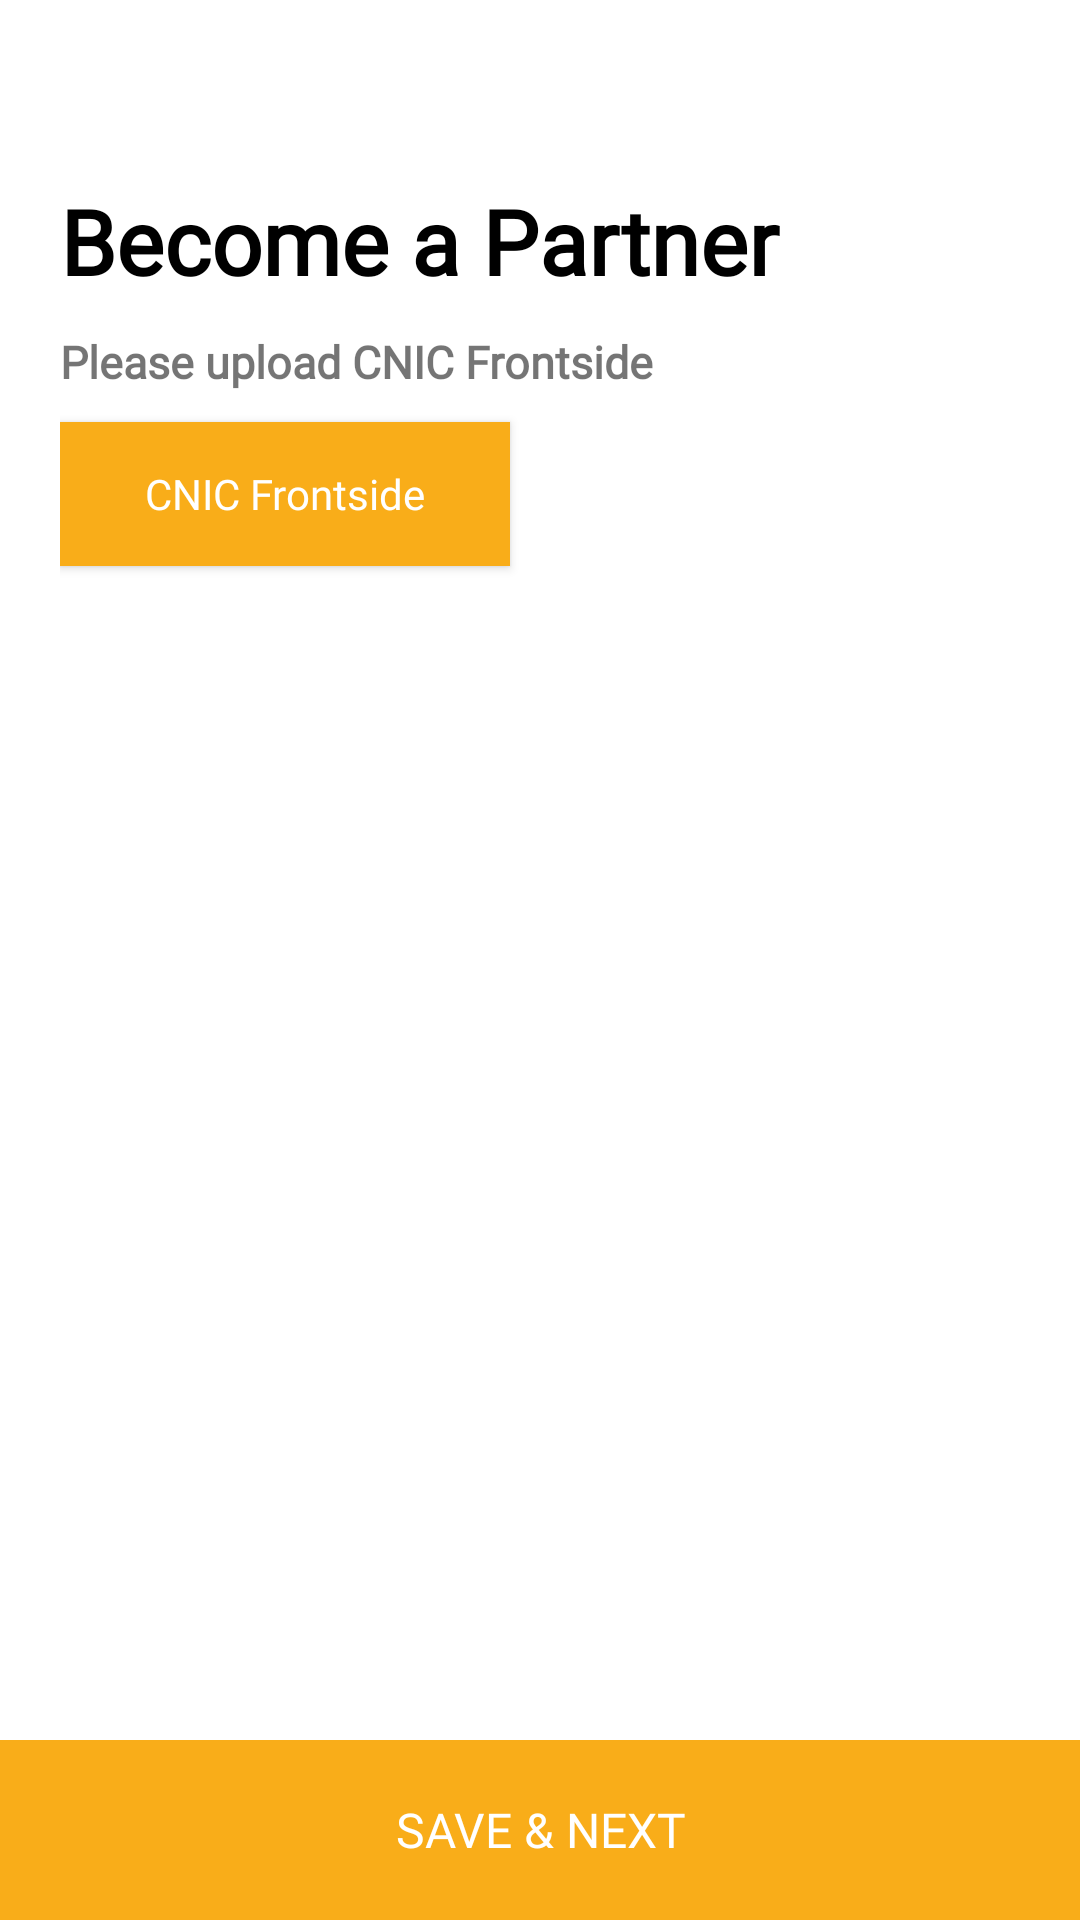

The Android layout XML behind this screen, and the referenced resources:
<!-- AndroidManifest.xml: application theme generalnotitle -->
<!-- res/layout/activity_step3.xml -->
<?xml version="1.0" encoding="utf-8"?>
<RelativeLayout xmlns:android="http://schemas.android.com/apk/res/android"
    xmlns:tools="http://schemas.android.com/tools"
    android:layout_width="match_parent"
    android:layout_height="match_parent"
    android:background="#fff"
    tools:context=".partner.step3">
    <ScrollView
        android:layout_width="match_parent"
        android:layout_height="wrap_content"
        android:paddingBottom="100dp">
        <LinearLayout
            android:layout_width="match_parent"
            android:layout_height="wrap_content"
            android:orientation="vertical"
            android:padding="20dp"
            android:id="@+id/layout">

            <ImageView
                android:id="@+id/backarrow"
                android:layout_width="30dp"
                android:layout_height="30dp"
                android:src="@drawable/ic_arrow_back_black_24dp" />

            <TextView
                android:id="@+id/welcome"
                android:layout_width="match_parent"
                android:layout_height="wrap_content"
                android:layout_marginTop="10dp"
                android:fontFamily="@font/font"
                android:text="Become a Partner"
                android:textColor="#000"
                android:textSize="30dp"
                android:textStyle="bold" />

            <TextView
                android:layout_width="match_parent"
                android:layout_height="wrap_content"
                android:paddingTop="10dp"
                android:paddingBottom="10dp"
                android:fontFamily="@font/font"
                android:text="Please upload CNIC Frontside"
                android:textSize="15sp"
                android:textStyle="bold"/>
            <Button
                android:fontFamily="@font/font"
                android:id="@+id/frontside"
                android:layout_width="150dp"
                android:layout_height="wrap_content"
                android:layout_weight="1"
                android:background="#F9AD19"
                android:text="CNIC Frontside"
                android:textAllCaps="false"
                android:textColor="#fff" />
            <ImageView
                android:id="@+id/frontimage"
                android:layout_marginTop="10dp"
                android:layout_width="match_parent"
                android:layout_height="200dp"
                android:layout_gravity="center" />


        </LinearLayout>
    </ScrollView>
    <LinearLayout
        android:id="@+id/btnlayout"
        android:layout_width="match_parent"
        android:layout_height="wrap_content"
        android:gravity="bottom"
        android:layout_alignParentBottom="true">

        <Button
            android:id="@+id/endBtn"
            android:layout_width="match_parent"
            android:layout_height="60dp"
            android:background="#F9AD19"
            android:fontFamily="@font/font"
            android:textSize="16sp"
            android:gravity="center_horizontal|center_vertical"
            android:text="Save &amp; Next"
            android:textColor="#FFF" />

    </LinearLayout>
</RelativeLayout>
<!-- resources referenced by this layout -->
<resources>
  <style name="generalnotitle" parent="Theme.AppCompat.Light">
          <item name="windowActionBar">false</item>
          <item name="windowNoTitle">true</item>
          <item name="android:windowFullscreen">true</item>
          <item name="colorAccent">#F9AD19</item>
      </style>
</resources>
